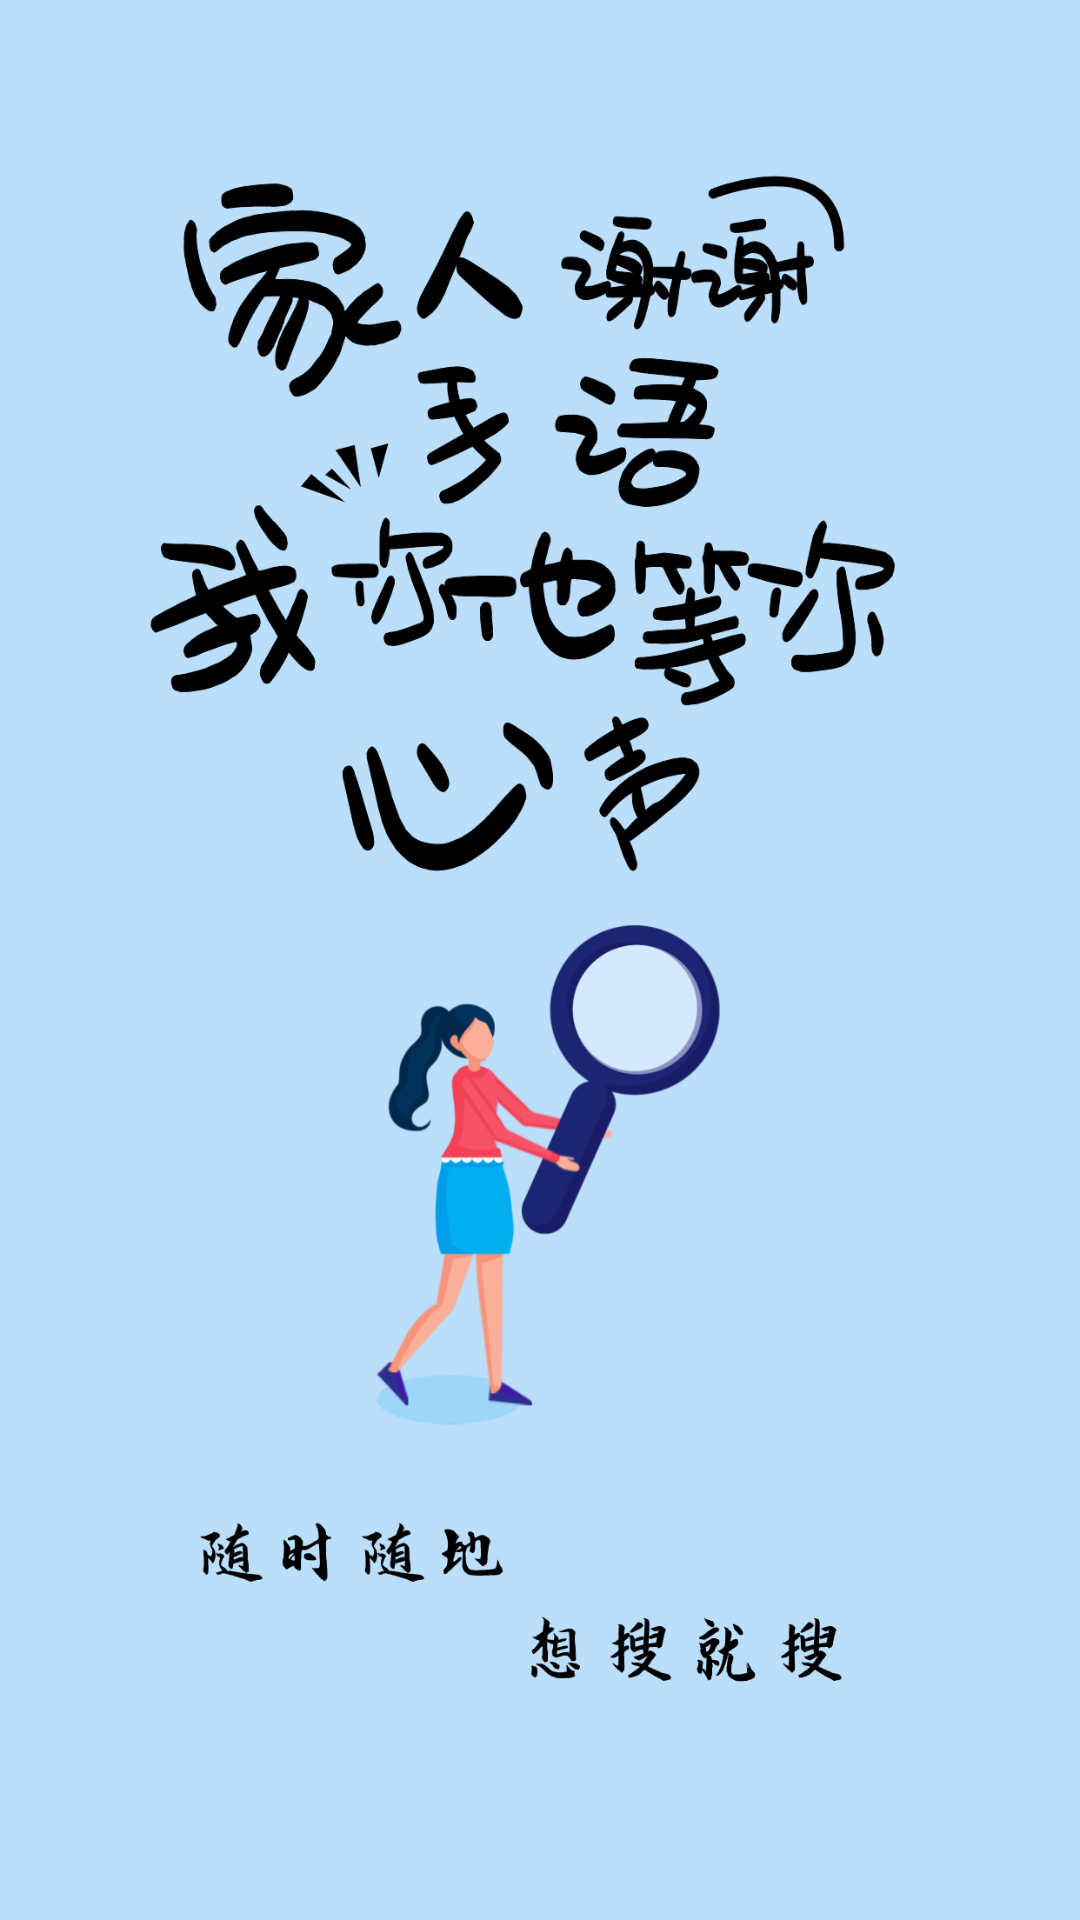

Write the Android layout XML for this screen, with the resource values it uses.
<!-- AndroidManifest.xml: application theme Theme.Text1 -->
<!-- res/layout/we_indicator1.xml -->
<?xml version="1.0" encoding="utf-8"?>
<LinearLayout xmlns:android="http://schemas.android.com/apk/res/android"
    android:orientation="vertical"
    android:layout_width="match_parent"
    android:layout_height="match_parent">
    <ImageView
        android:layout_width="match_parent"
        android:layout_height="match_parent"
        android:src="@drawable/intro_1"
        android:scaleType="fitXY"/>
</LinearLayout>
<!-- resources referenced by this layout -->
<resources>
  <!-- drawable intro_1: png bitmap (drawable, 232486 bytes) -->
  <style name="Theme.Text1" parent="Theme.MaterialComponents.DayNight.DarkActionBar">
          
          <item name="colorPrimary">@color/purple_500</item>
          <item name="colorPrimaryVariant">@color/purple_500</item>
          <item name="colorOnPrimary">@color/white</item>
          
          <item name="colorSecondary">@color/teal_200</item>
          <item name="colorSecondaryVariant">@color/teal_700</item>
          <item name="colorOnSecondary">@color/white</item>
          
          <item name="android:statusBarColor" tools:targetApi="l">?attr/colorPrimaryVariant</item>
          
          <item name="background">@color/white</item>
          <item name="android:windowBackground">@color/background_material_light</item>
      </style>
  <color name="purple_500">#ff1777ff</color>
  <color name="white">#FFFFFFFF</color>
  <color name="teal_200">#FF03DAC5</color>
  <color name="teal_700">#FF018786</color>
</resources>
